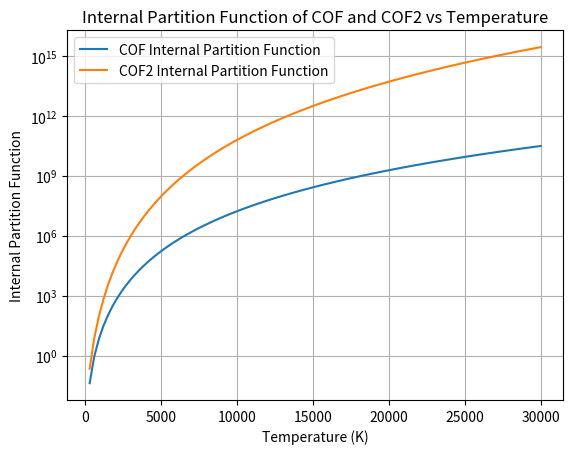

Here is the Python script that generated this plot:
import numpy as np
import matplotlib.pyplot as plt

# 定数の定義
R = 8.314 * 10**-5  # kJ/(mol*K)
P0 = 1e5  # Pa
hp = 6.62607015e-34  # J*s (プランク定数)
k_B = 1.380649e-23  # J/K (ボルツマン定数)
c = 2.998e+8  # m/s

# COFとCOF2の物理定数 (単位変換も含む)
mass_COF = 1.42969e-25  # COFの質量 (kg)
rotational_constants_COF = [144.15084869,  12.1339279,  11.1918515]  # g·cm² -> kg·m²
frequencies_COF = [631.25, 1028.16, 1927.96]  # 振動周波数 (cm⁻¹)
symmetry_COF = 1  # COFの対称性数

mass_COF2 = 1.658e-25  # COF2の質量 (kg)
rotational_constants_COF2 = [22.2132154,  8.8175810,  6.6956056]  # g·cm² -> kg·m²
frequencies_COF2_low = [578.99, 619.55, 775.47]  # 低周波振動周波数 (cm⁻¹)
frequencies_COF2_high = [964.09, 1229.25, 1992.11]  # 高周波振動周波数 (cm⁻¹)
symmetry_COF2 = 1  # COF2の対称性数

# 並進分配関数の計算
def calculate_translational_partition_function(mass, T):
    return (k_B * T / P0) * (2 * np.pi * mass * k_B * T / hp**2)**(3/2)

# 回転分配関数の計算
def calculate_rotational_partition_function(rotational_constants, T, symmetry_number):
    theta_A, theta_B, theta_C = rotational_constants
    Z_r = (np.pi / (theta_A * theta_B * theta_C*10**27))**(1/2) * ((T * k_B) / (hp * c))**(3/2) / symmetry_number
    return Z_r

# 振動分配関数の計算
def calculate_vibrational_partition_function(frequencies, T):
    Z_v = 1.0
    for k in frequencies:
        exponent = hp * c * k * 100 / (k_B * T)  # 周波数がcm⁻¹なので100を掛ける
        Z_v *= (1 - np.exp(-exponent))**-1
    return Z_v

# 温度範囲の設定
T_min = 300  # 最小温度
T_max = 30000  # 最大温度
num_points = 100  # 温度の点の数
temperature_range = np.linspace(T_min, T_max, num_points)

# COFの内部状態和を計算
Z_int_COF = []
for T in temperature_range:
    Z_tr = calculate_translational_partition_function(mass_COF, T)
    Z_r = calculate_rotational_partition_function(rotational_constants_COF, T, symmetry_COF)
    Z_v = calculate_vibrational_partition_function(frequencies_COF, T)
    Z_int = Z_tr * Z_r * Z_v
    Z_int_COF.append(Z_int)

# COF2の内部状態和を計算 (低周波と高周波を考慮)
Z_int_COF2 = []
frequencies_COF2 = frequencies_COF2_low + frequencies_COF2_high
for T in temperature_range:
    Z_tr = calculate_translational_partition_function(mass_COF2, T)
    Z_r = calculate_rotational_partition_function(rotational_constants_COF2, T, symmetry_COF2)
    Z_v = calculate_vibrational_partition_function(frequencies_COF2, T)
    Z_int = Z_tr * Z_r * Z_v
    Z_int_COF2.append(Z_int)

# 結果のプロット
plt.plot(temperature_range, Z_int_COF, label="COF Internal Partition Function")
plt.plot(temperature_range, Z_int_COF2, label="COF2 Internal Partition Function")

# グラフの設定
#plt.xscale('log')
plt.yscale('log')
plt.xlabel('Temperature (K)')
plt.ylabel('Internal Partition Function')
plt.title('Internal Partition Function of COF and COF2 vs Temperature')
plt.grid(True)
plt.legend()

# グラフの表示
plt.show()